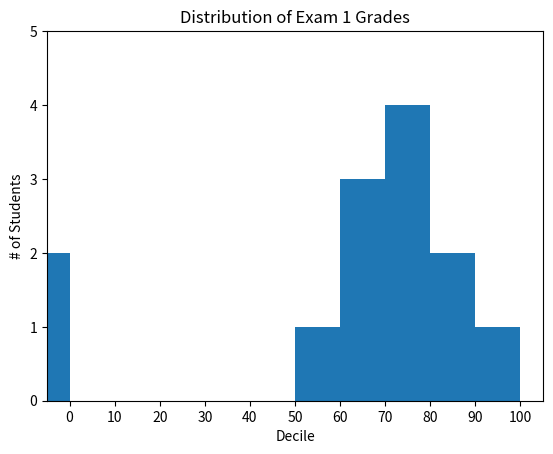

Here is the Python script that generated this plot:
from matplotlib import pyplot as plt
from collections import Counter

grades = [83,95,91,87,70,0,85,82,100,67,73,77,0]
decile = lambda grade: grade // 10 * 10
histogram = Counter(decile(grade) for grade in grades)

plt.bar([x-5 for x in histogram.keys()], # shift each bar to the left by 4
    histogram.values(), # give each bar its correct height
    10) # give each bar a width of 8


plt.axis([-5, 105, 0, 5]) # x-axis from -5 to 105,


 # y-axis from 0 to 5
plt.xticks([10 * i for i in range(11)]) # x-axis labels at 0, 10, ..., 100
plt.xlabel("Decile")
plt.ylabel("# of Students")
plt.title("Distribution of Exam 1 Grades")
plt.show()
